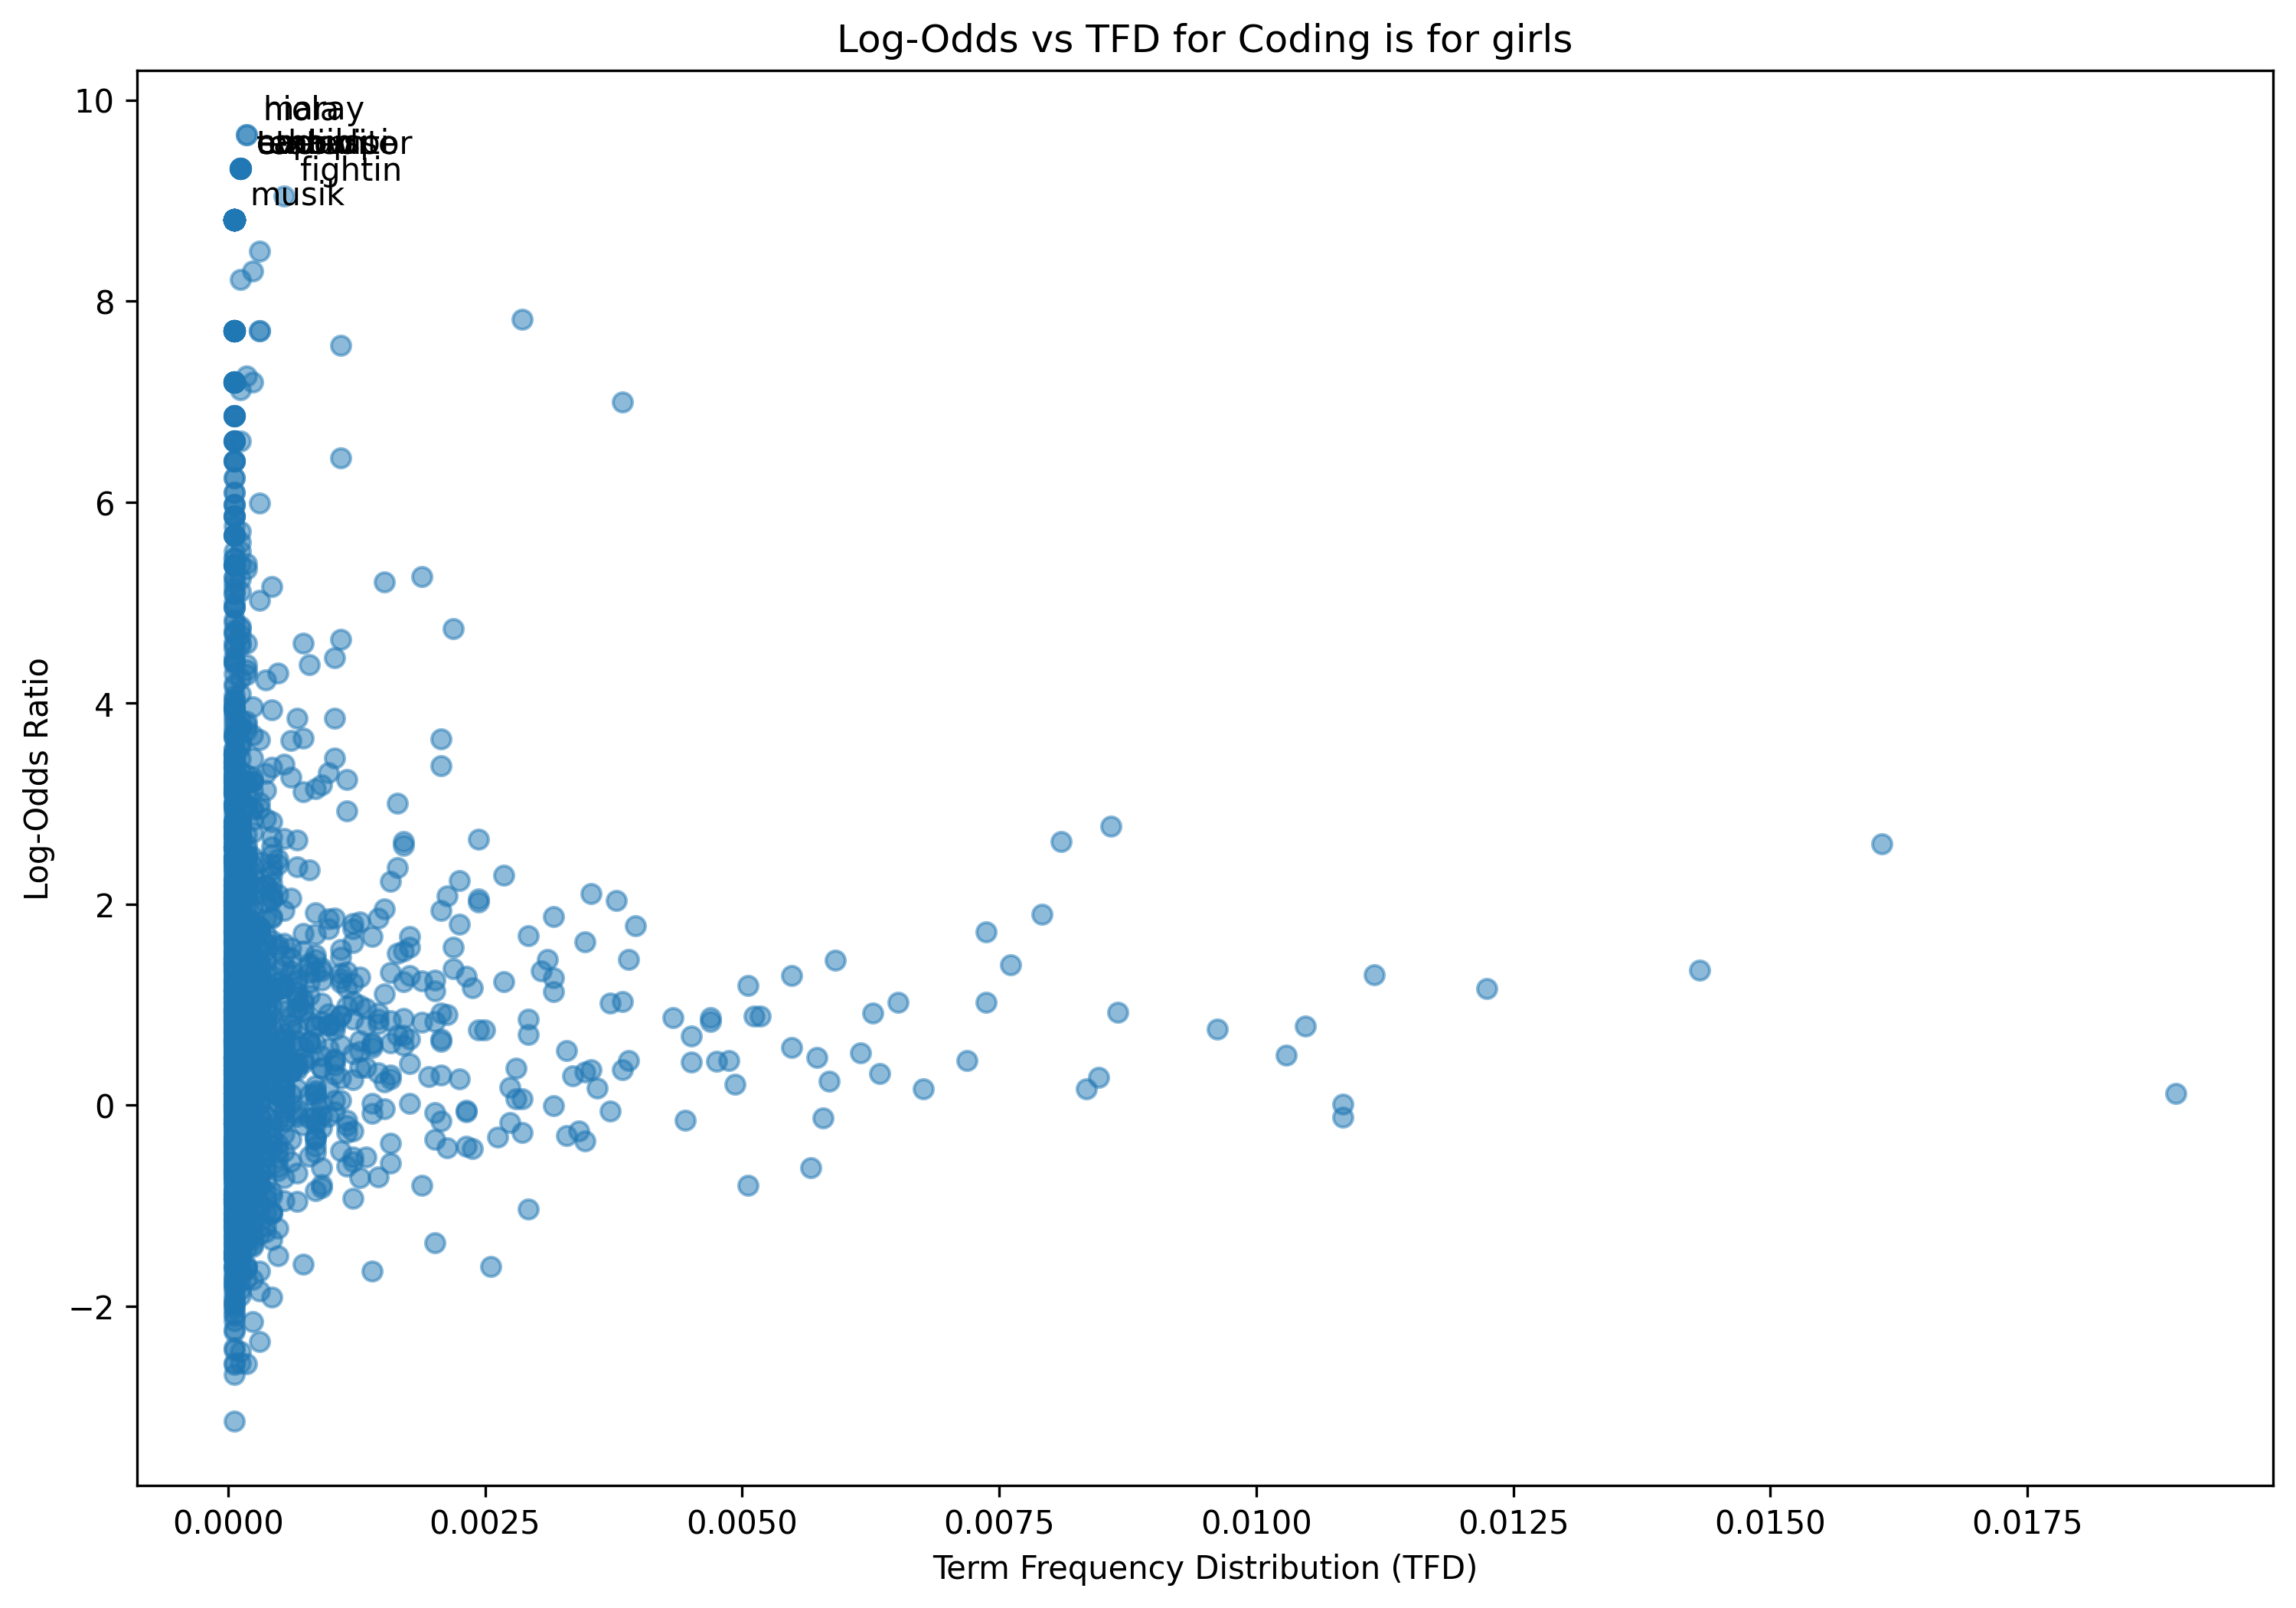

Source data for this figure (header and first rows):
term, log_odds, tfd
hi, 2.647, 0.002437
im, -1.606, 0.002558
ola, 7.818, 0.002863
coding, 0.4002, 0.001036
girl, 3.647, 0.002071
musik, 8.805, 6.0916179337231965e-05
film, 1.433, 0.0001218
matrix, -0.9295, 6.0916179337231965e-05
tron, 4.798, 6.0916179337231965e-05
legacy, 1.881, 6.0916179337231965e-05
mr, 1.411, 6.0916179337231965e-05
robot, 0.6671, 6.0916179337231965e-05
hacker, 1.556, 6.0916179337231965e-05
programmer, 1.466, 0.0006092
administrator, 1.111, 6.0916179337231965e-05
black, -0.971, 6.0916179337231965e-05
window, -1.051, 0.0002437
write, 0.5458, 0.003289
text, 1.394, 0.007615
fast, -0.5674, 0.0001218
computer, 1.231, 0.00268
magic, 1.699, 0.0003655
today, 1.141, 0.00201
show, -0.5131, 0.00134
something, 0.5215, 0.006153
allows, 0.93, 0.000731
feel, 0.1963, 0.0005482
al, 2.139, 0.0001218
little, -0.06701, 0.002315
bit, 0.1763, 0.002741
hope, 1.228, 0.001706
command, 0.6603, 0.002071
line, 0.8858, 0.005178
new, -0.7106, 0.001462
best, 0.1018, 0.0004873
friend, 1.363, 0.0009137
open, 1.188, 0.005056
smartphone, 2.569, 6.0916179337231965e-05
tablet, 1.339, 6.0916179337231965e-05
everything, 0.02171, 0.001401
shiny, 2.816, 6.0916179337231965e-05
beautiful, -0.03098, 0.0001827
allways, 7.707, 6.0916179337231965e-05
way, -0.3201, 0.002619
youve, -1.252, 0.0001218
every, 0.8572, 0.002924
seen, -0.2951, 0.0002437
older, 1.432, 0.0001827
whole, 0.4567, 0.001036
interface, -0.7956, 0.0001218
textbased, 2.895, 6.0916179337231965e-05
technologic, 6.859, 6.0916179337231965e-05
much, 0.371, 0.002802
advanced, -0.007197, 0.0001218
amazing, 0.9369, 0.0005482
stuff, -1.071, 0.0004264
use, 0.4964, 0.01029
mouse, -1.37, 6.0916179337231965e-05
touchpads, 8.805, 6.0916179337231965e-05
touch, -0.465, 6.0916179337231965e-05
... 1,821 more rows
